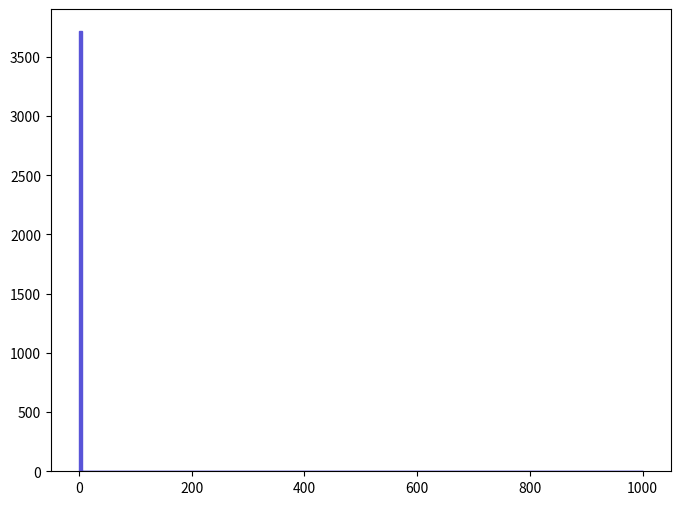

Source code (Python): (Note: this script raises an exception after producing the figure.)
def selection_13():

    # Library import
    import numpy
    import matplotlib
    import matplotlib.pyplot   as plt
    import matplotlib.gridspec as gridspec

    # Library version
    matplotlib_version = matplotlib.__version__
    numpy_version      = numpy.__version__

    # Histo binning
    xBinning = numpy.linspace(0.0,1000.0,201,endpoint=True)

    # Creating data sequence: middle of each bin
    xData = numpy.array([2.5,7.5,12.5,17.5,22.5,27.5,32.5,37.5,42.5,47.5,52.5,57.5,62.5,67.5,72.5,77.5,82.5,87.5,92.5,97.5,102.5,107.5,112.5,117.5,122.5,127.5,132.5,137.5,142.5,147.5,152.5,157.5,162.5,167.5,172.5,177.5,182.5,187.5,192.5,197.5,202.5,207.5,212.5,217.5,222.5,227.5,232.5,237.5,242.5,247.5,252.5,257.5,262.5,267.5,272.5,277.5,282.5,287.5,292.5,297.5,302.5,307.5,312.5,317.5,322.5,327.5,332.5,337.5,342.5,347.5,352.5,357.5,362.5,367.5,372.5,377.5,382.5,387.5,392.5,397.5,402.5,407.5,412.5,417.5,422.5,427.5,432.5,437.5,442.5,447.5,452.5,457.5,462.5,467.5,472.5,477.5,482.5,487.5,492.5,497.5,502.5,507.5,512.5,517.5,522.5,527.5,532.5,537.5,542.5,547.5,552.5,557.5,562.5,567.5,572.5,577.5,582.5,587.5,592.5,597.5,602.5,607.5,612.5,617.5,622.5,627.5,632.5,637.5,642.5,647.5,652.5,657.5,662.5,667.5,672.5,677.5,682.5,687.5,692.5,697.5,702.5,707.5,712.5,717.5,722.5,727.5,732.5,737.5,742.5,747.5,752.5,757.5,762.5,767.5,772.5,777.5,782.5,787.5,792.5,797.5,802.5,807.5,812.5,817.5,822.5,827.5,832.5,837.5,842.5,847.5,852.5,857.5,862.5,867.5,872.5,877.5,882.5,887.5,892.5,897.5,902.5,907.5,912.5,917.5,922.5,927.5,932.5,937.5,942.5,947.5,952.5,957.5,962.5,967.5,972.5,977.5,982.5,987.5,992.5,997.5])

    # Creating weights for histo: y14_MET_0
    y14_MET_0_weights = numpy.array([3716.4488,0.0,0.0,0.0,0.0,0.0,0.0,0.0,0.0,0.0,0.0,0.0,0.0,0.0,0.0,0.0,0.0,0.0,0.0,0.0,0.0,0.0,0.0,0.0,0.0,0.0,0.0,0.0,0.0,0.0,0.0,0.0,0.0,0.0,0.0,0.0,0.0,0.0,0.0,0.0,0.0,0.0,0.0,0.0,0.0,0.0,0.0,0.0,0.0,0.0,0.0,0.0,0.0,0.0,0.0,0.0,0.0,0.0,0.0,0.0,0.0,0.0,0.0,0.0,0.0,0.0,0.0,0.0,0.0,0.0,0.0,0.0,0.0,0.0,0.0,0.0,0.0,0.0,0.0,0.0,0.0,0.0,0.0,0.0,0.0,0.0,0.0,0.0,0.0,0.0,0.0,0.0,0.0,0.0,0.0,0.0,0.0,0.0,0.0,0.0,0.0,0.0,0.0,0.0,0.0,0.0,0.0,0.0,0.0,0.0,0.0,0.0,0.0,0.0,0.0,0.0,0.0,0.0,0.0,0.0,0.0,0.0,0.0,0.0,0.0,0.0,0.0,0.0,0.0,0.0,0.0,0.0,0.0,0.0,0.0,0.0,0.0,0.0,0.0,0.0,0.0,0.0,0.0,0.0,0.0,0.0,0.0,0.0,0.0,0.0,0.0,0.0,0.0,0.0,0.0,0.0,0.0,0.0,0.0,0.0,0.0,0.0,0.0,0.0,0.0,0.0,0.0,0.0,0.0,0.0,0.0,0.0,0.0,0.0,0.0,0.0,0.0,0.0,0.0,0.0,0.0,0.0,0.0,0.0,0.0,0.0,0.0,0.0,0.0,0.0,0.0,0.0,0.0,0.0,0.0,0.0,0.0,0.0,0.0,0.0])

    # Creating a new Canvas
    fig   = plt.figure(figsize=(8,6),dpi=80)
    frame = gridspec.GridSpec(1,1)
    pad   = fig.add_subplot(frame[0])

    # Creating a new Stack
    pad.hist(x=xData, bins=xBinning, weights=y14_MET_0_weights,\
             label="$signal$", histtype="stepfilled", rwidth=1.0,\
             color="#5954d8", edgecolor="#5954d8", linewidth=1, linestyle="solid",\
             bottom=None, cumulative=False, normed=False, align="mid", orientation="vertical")


    # Axis
    plt.rc('text',usetex=False)
    plt.xlabel(r"MET",\
               fontsize=16,color="black")
    plt.ylabel(r"$\mathrm{Events}$ $(\mathcal{L}_{\mathrm{int}} = 40.0\ \mathrm{fb}^{-1})$ ",\
               fontsize=16,color="black")

    # Boundary of y-axis
    ymax=(y14_MET_0_weights).max()*1.1
    ymin=0 # linear scale
    #ymin=min([x for x in (y14_MET_0_weights) if x])/100. # log scale
    plt.gca().set_ylim(ymin,ymax)

    # Log/Linear scale for X-axis
    plt.gca().set_xscale("linear")
    #plt.gca().set_xscale("log",nonposx="clip")

    # Log/Linear scale for Y-axis
    plt.gca().set_yscale("linear")
    #plt.gca().set_yscale("log",nonposy="clip")

    # Saving the image
    plt.savefig('../../HTML/MadAnalysis5job_0/selection_13.png')
    plt.savefig('../../PDF/MadAnalysis5job_0/selection_13.png')
    plt.savefig('../../DVI/MadAnalysis5job_0/selection_13.eps')

# Running!
if __name__ == '__main__':
    selection_13()
